Photos from the image-classification dataset "LD_dataset" in the GitHub repository yyn-anson/COMP558Project. Its 6 classes are: beaches, city, forests, highways, mountains, offices.

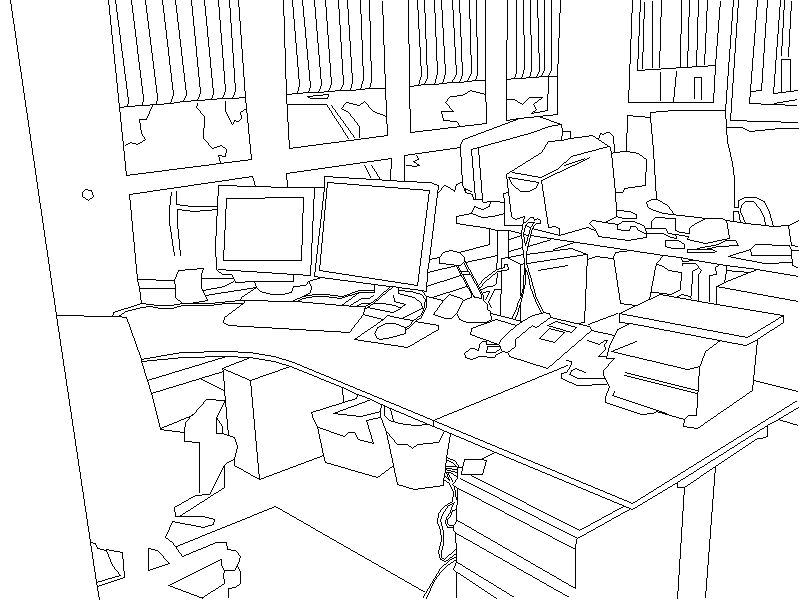
Label: offices

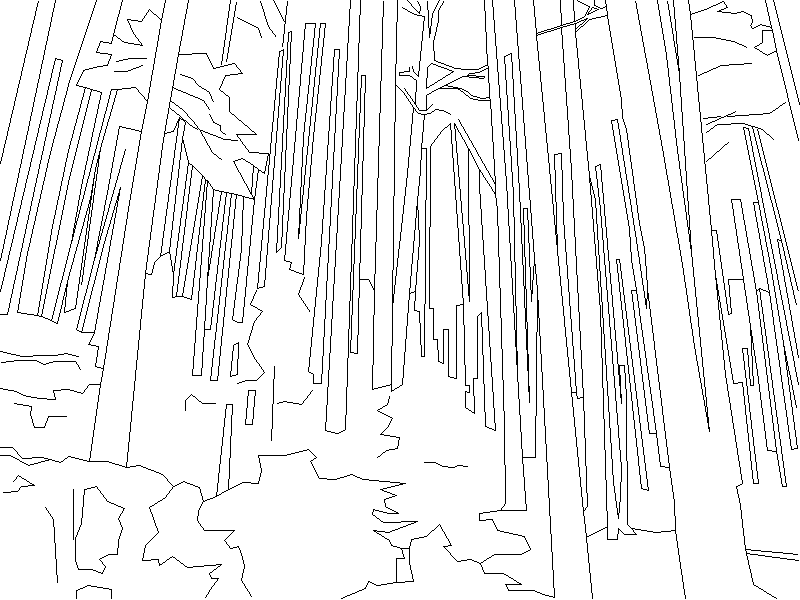
Label: forests

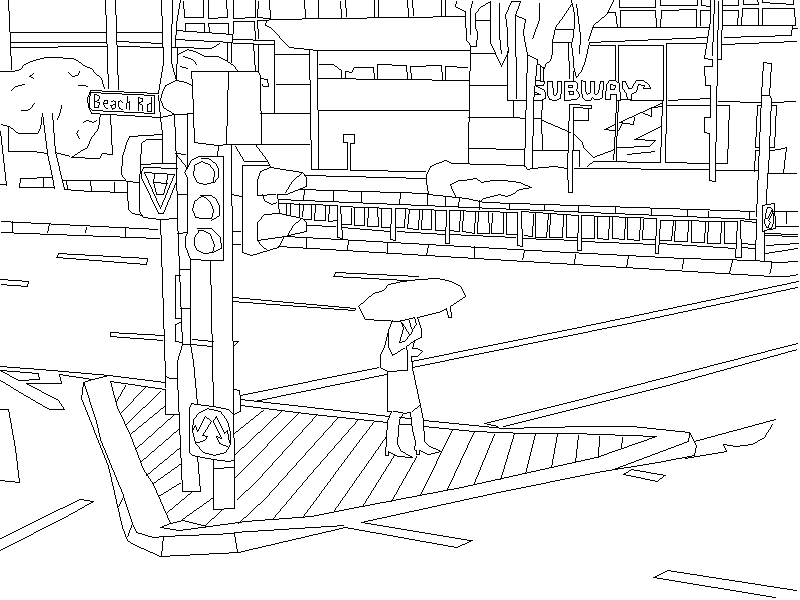
Label: city

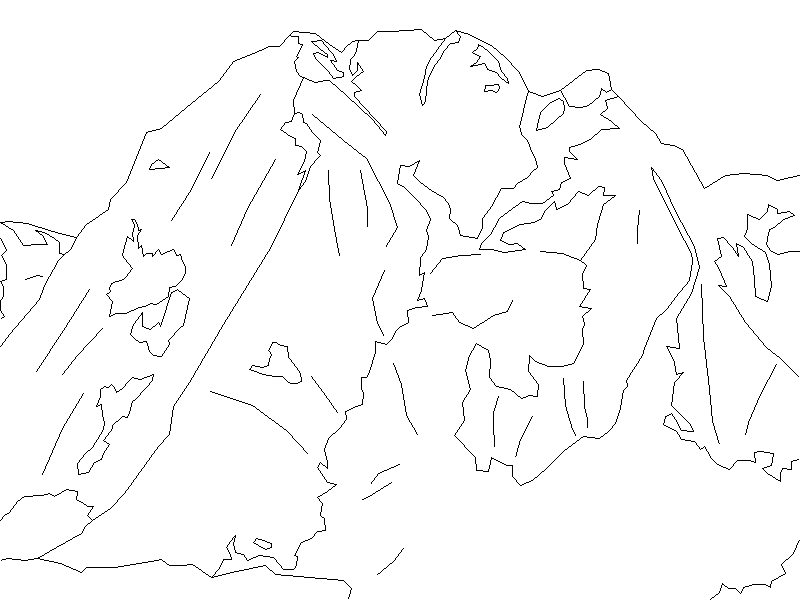
Label: mountains

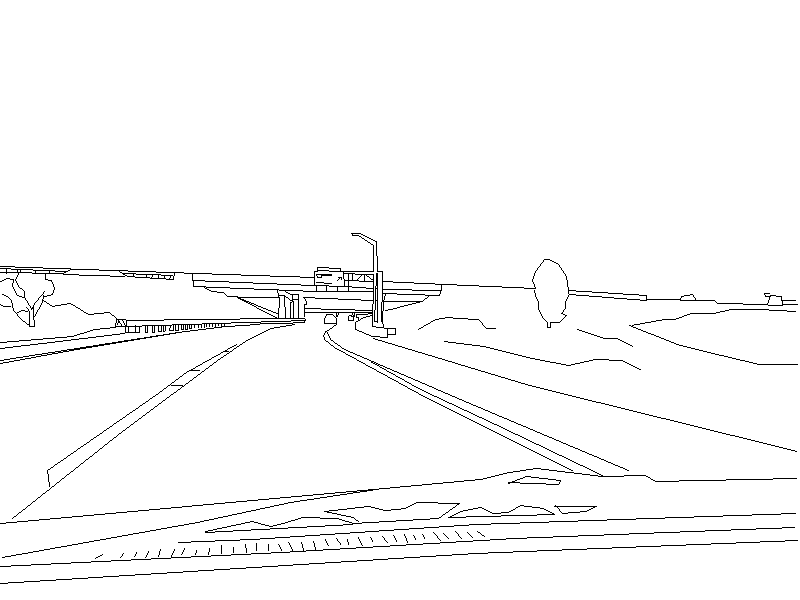
Label: highways

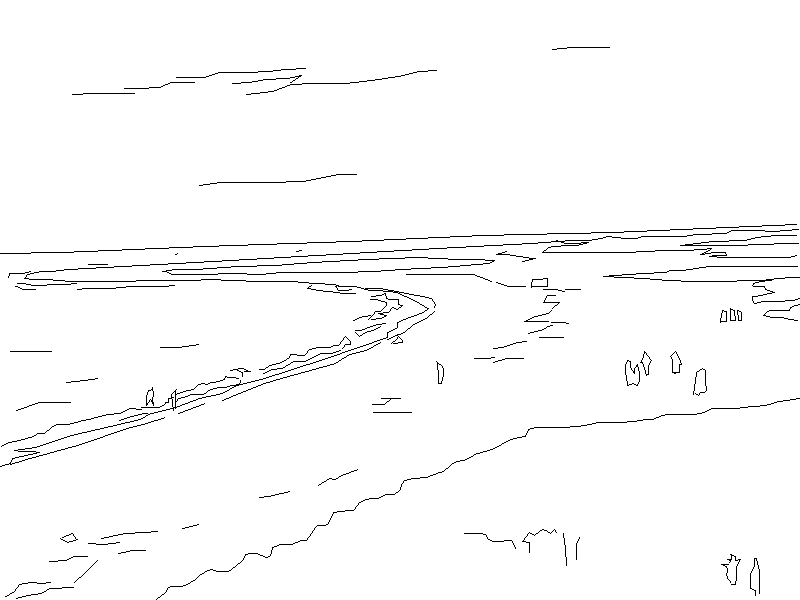
Label: beaches
